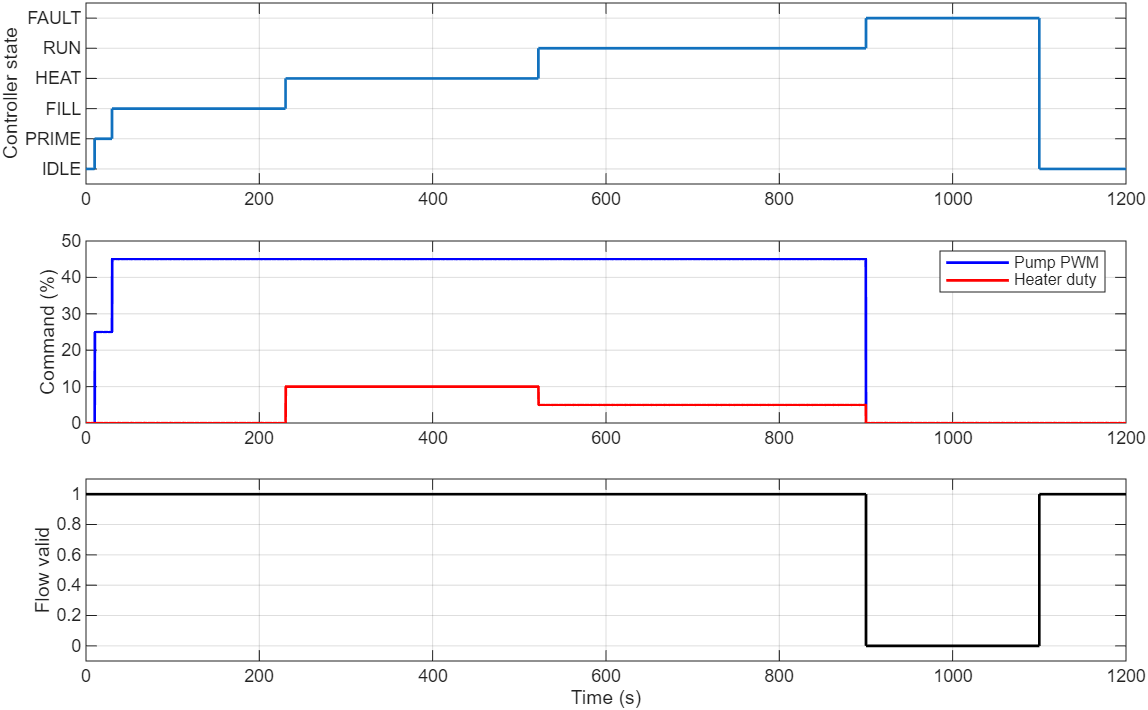

Values plotted in this chart, from the file beside it:
Time_s, State, Pump_PWM_pct, Heater_Duty, Flow_OK
0, IDLE, 0, 0, 1
0.25, IDLE, 0, 0, 1
0.5, IDLE, 0, 0, 1
0.75, IDLE, 0, 0, 1
1, IDLE, 0, 0, 1
1.25, IDLE, 0, 0, 1
1.5, IDLE, 0, 0, 1
1.75, IDLE, 0, 0, 1
2, IDLE, 0, 0, 1
2.25, IDLE, 0, 0, 1
2.5, IDLE, 0, 0, 1
2.75, IDLE, 0, 0, 1
3, IDLE, 0, 0, 1
3.25, IDLE, 0, 0, 1
3.5, IDLE, 0, 0, 1
3.75, IDLE, 0, 0, 1
4, IDLE, 0, 0, 1
4.25, IDLE, 0, 0, 1
4.5, IDLE, 0, 0, 1
4.75, IDLE, 0, 0, 1
5, IDLE, 0, 0, 1
5.25, IDLE, 0, 0, 1
5.5, IDLE, 0, 0, 1
5.75, IDLE, 0, 0, 1
6, IDLE, 0, 0, 1
6.25, IDLE, 0, 0, 1
6.5, IDLE, 0, 0, 1
6.75, IDLE, 0, 0, 1
7, IDLE, 0, 0, 1
7.25, IDLE, 0, 0, 1
7.5, IDLE, 0, 0, 1
7.75, IDLE, 0, 0, 1
8, IDLE, 0, 0, 1
8.25, IDLE, 0, 0, 1
8.5, IDLE, 0, 0, 1
8.75, IDLE, 0, 0, 1
9, IDLE, 0, 0, 1
9.25, IDLE, 0, 0, 1
9.5, IDLE, 0, 0, 1
9.75, IDLE, 0, 0, 1
10, PRIME, 0, 0, 1
10.25, PRIME, 25, 0, 1
10.5, PRIME, 25, 0, 1
10.75, PRIME, 25, 0, 1
11, PRIME, 25, 0, 1
11.25, PRIME, 25, 0, 1
11.5, PRIME, 25, 0, 1
11.75, PRIME, 25, 0, 1
12, PRIME, 25, 0, 1
12.25, PRIME, 25, 0, 1
12.5, PRIME, 25, 0, 1
12.75, PRIME, 25, 0, 1
13, PRIME, 25, 0, 1
13.25, PRIME, 25, 0, 1
13.5, PRIME, 25, 0, 1
13.75, PRIME, 25, 0, 1
14, PRIME, 25, 0, 1
14.25, PRIME, 25, 0, 1
14.5, PRIME, 25, 0, 1
14.75, PRIME, 25, 0, 1
... 4,741 more rows
